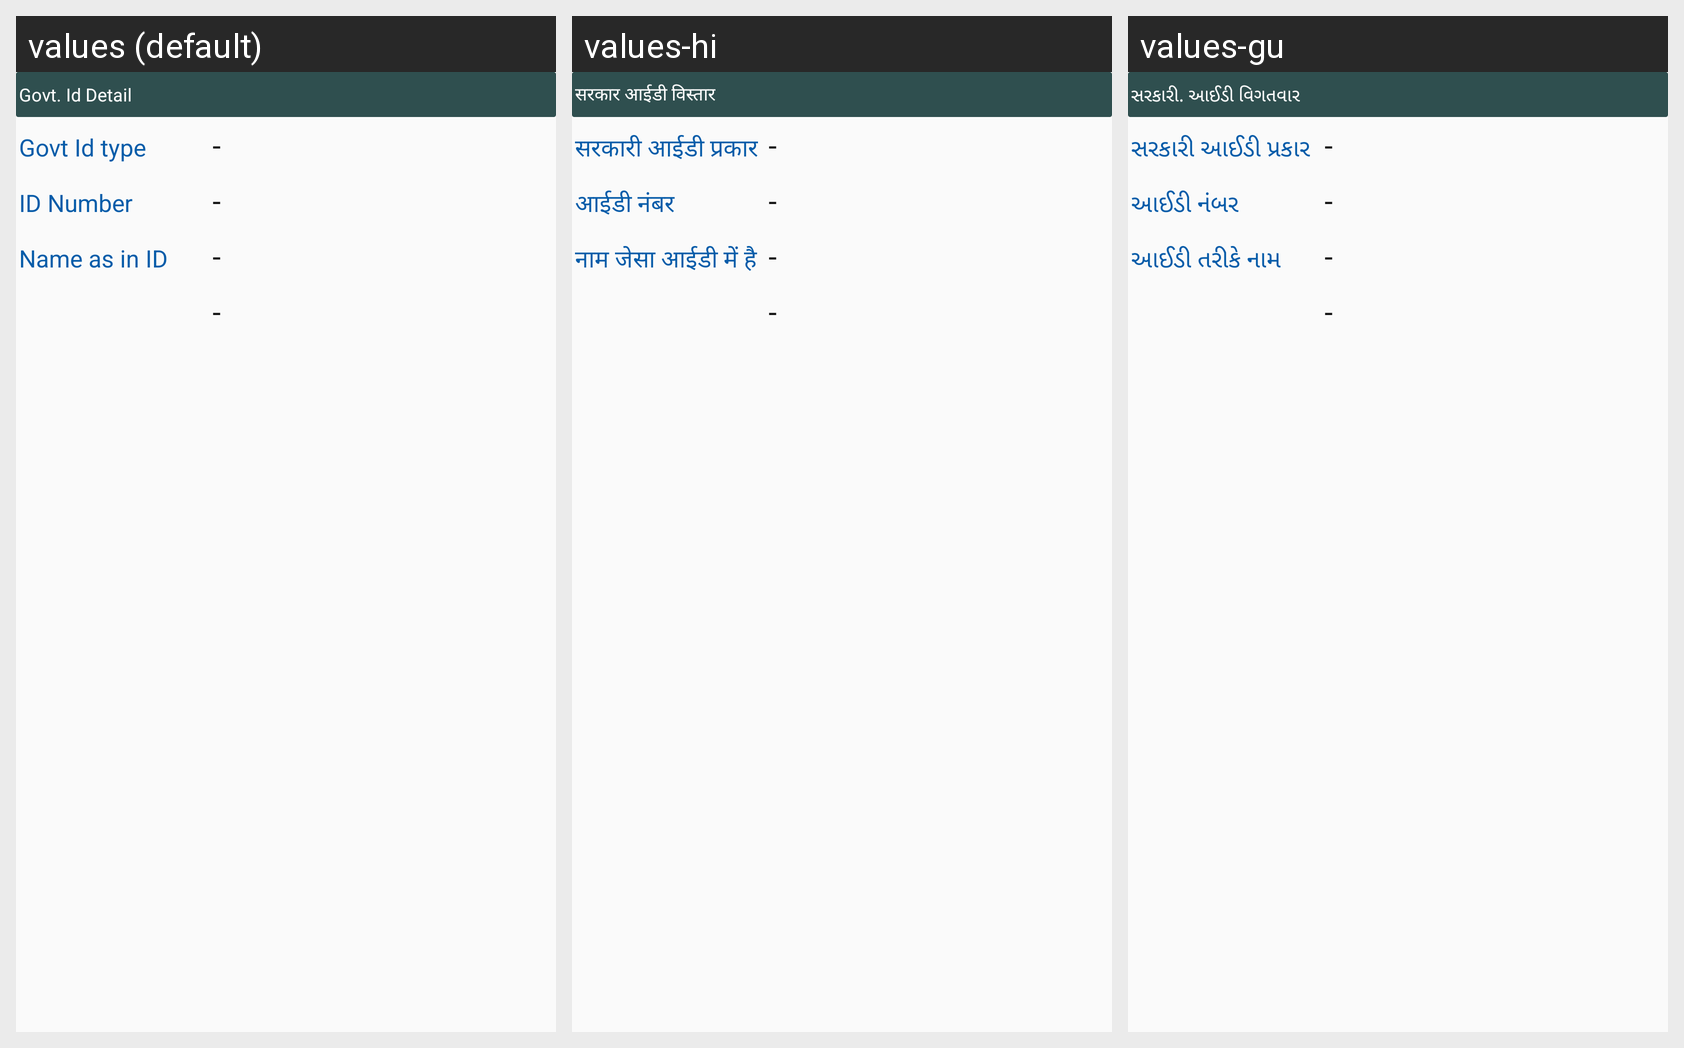

The Android screen above is rendered under several locales of the same app. Produce the string resources it draws, with the default and per-locale values.
Android screen res/layout/prev_govt_id_detail_layout.xml rendered under 3 locales, left to right: values (default), values-hi, values-gu. Device: Nexus 5 (rendered at 1080×1920; each locale shown at half size, 540×960, under a caption strip naming it); theme myTheme.
Strings drawn on this screen, with the default value and each locale's value (text and hints the layout hard-codes, and strings that could not be matched under every locale, appear in the picture but are not listed):

GovtIdDetail
  values: Govt. Id Detail
  values-hi: सरकार आईडी विस्तार
  values-gu: સરકારી. આઈડી વિગતવાર

govtIdType
  values: Govt Id type
  values-hi: सरकारी आईडी प्रकार
  values-gu: સરકારી આઈડી પ્રકાર

IdNum
  values: ID Number
  values-hi: आईडी नंबर
  values-gu: આઈડી નંબર

nameAsInId
  values: Name as in ID
  values-hi: नाम जेसा आईडी में है
  values-gu: આઈડી તરીકે નામ
